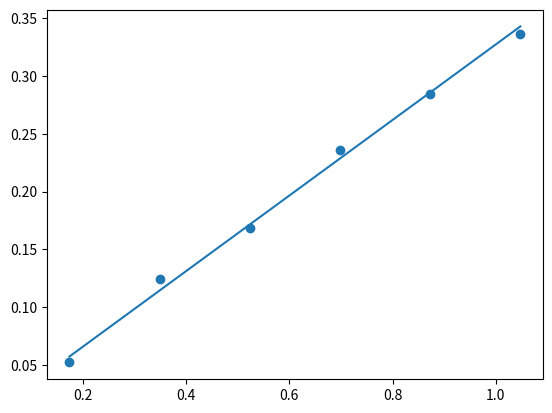

Write the Python code that produced this figure.
import numpy as np
import matplotlib.pyplot as plt 
def min(x,y):
    a=((sum(x)*sum(y)) / (len(x)*len(y))) / (sum(x)/ len(x))**2
    return a   

y = [0.052, 0.124, 0.168, 0.236, 0.284, 0.336]
x = [0.1745, 0.3491, 0.5236, 0.6981, 0.8727, 1.0472] 

m=min(x,y) 
print(m)

pravac_y=[]

for i in x:
     p=m*i
     pravac_y.append(p)
    

x,y  = np.array(x), np.array(y)
plt.scatter(x,y)
plt.plot(x,pravac_y)
plt.show()


    








